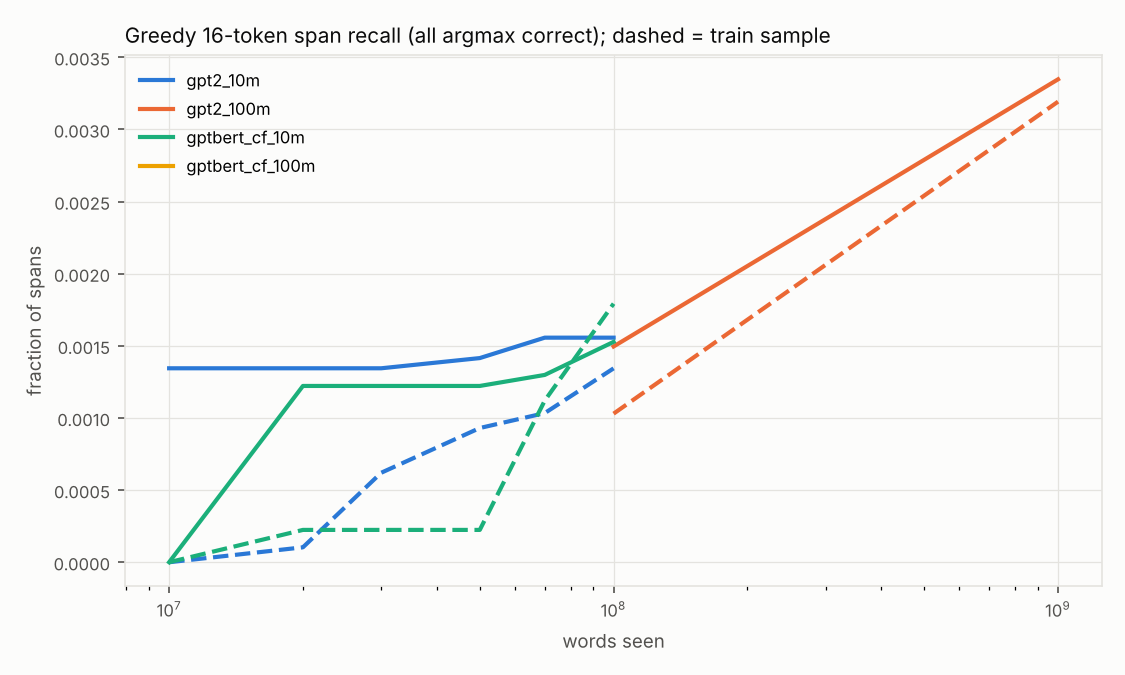

Source data for this figure (header and first rows):
run, revision, words_seen, split, top1, pmax, span8, span16, span32, n_span16
gpt2_10m, chck_10M, 10000000, dev, 0.3624, 0.3682, 0.003969, 0.001344, 0.0002874, 14133
gpt2_10m, chck_10M, 10000000, train, 0.3867, 0.3873, 0.0039, 0.0, 0.0, 9674
gpt2_10m, chck_20M, 20000000, dev, 0.3904, 0.3993, 0.007095, 0.001344, 0.0002874, 14133
gpt2_10m, chck_20M, 20000000, train, 0.4211, 0.422, 0.009648, 0.0001034, 0.0, 9674
gpt2_10m, chck_30M, 30000000, dev, 0.4048, 0.4173, 0.008464, 0.001344, 0.0002874, 14133
gpt2_10m, chck_30M, 30000000, train, 0.4397, 0.441, 0.01093, 0.0006202, 0.0, 9674
gpt2_10m, chck_50M, 50000000, dev, 0.4246, 0.4442, 0.01064, 0.001415, 0.0002874, 14133
gpt2_10m, chck_50M, 50000000, train, 0.4655, 0.47, 0.01529, 0.0009303, 0.0, 9674
gpt2_10m, chck_70M, 70000000, dev, 0.4336, 0.4552, 0.01198, 0.001557, 0.0002874, 14133
gpt2_10m, chck_70M, 70000000, train, 0.479, 0.4824, 0.01848, 0.001034, 0.0, 9674
gpt2_10m, chck_100M, 100000000, dev, 0.4364, 0.463, 0.01292, 0.001557, 0.0002874, 14133
gpt2_10m, chck_100M, 100000000, train, 0.4849, 0.4911, 0.02012, 0.001344, 0.0, 9674
gpt2_100m, chck_100M, 100000000, dev, 0.4631, 0.4752, 0.0157, 0.001496, 0.0004338, 14041
gpt2_100m, chck_100M, 100000000, train, 0.4792, 0.4915, 0.01794, 0.00103, 0.0, 9710
gpt2_100m, chck_1000M, 1000000000, dev, 0.5024, 0.5273, 0.02355, 0.003347, 0.0004338, 14041
gpt2_100m, chck_1000M, 1000000000, train, 0.5341, 0.5464, 0.02863, 0.003193, 0.000209, 9710
gptbert_cf_10m, chck_10M, 10000000, dev, 0.3526, 0.3789, 0.001515, 0.0, 0.0, 13094
gptbert_cf_10m, chck_10M, 10000000, train, 0.386, 0.4019, 0.002721, 0.0, 0.0, 8927
gptbert_cf_10m, chck_20M, 20000000, dev, 0.3814, 0.4067, 0.005151, 0.001222, 0.0009328, 13094
gptbert_cf_10m, chck_20M, 20000000, train, 0.4131, 0.4305, 0.005442, 0.000224, 0.0, 8927
gptbert_cf_10m, chck_50M, 50000000, dev, 0.4003, 0.4382, 0.006022, 0.001222, 0.0009328, 13094
gptbert_cf_10m, chck_50M, 50000000, train, 0.4412, 0.4646, 0.007718, 0.000224, 0.0, 8927
gptbert_cf_10m, chck_70M, 70000000, dev, 0.4179, 0.4557, 0.008294, 0.001298, 0.0009328, 13094
gptbert_cf_10m, chck_70M, 70000000, train, 0.4702, 0.4835, 0.01172, 0.00112, 0.0002278, 8927
gptbert_cf_10m, chck_100M, 100000000, dev, 0.4315, 0.4795, 0.01208, 0.001527, 0.0009328, 13094
gptbert_cf_10m, chck_100M, 100000000, train, 0.5046, 0.5116, 0.01943, 0.001792, 0.0002278, 8927
gptbert_cf_100m, chck_1000M, 1000000000, dev, 0.4816, 0.5177, 0.01972, 0.002538, 0.0006262, 13003
gptbert_cf_100m, chck_1000M, 1000000000, train, 0.5236, 0.5391, 0.02283, 0.002676, 0.0006793, 8968
